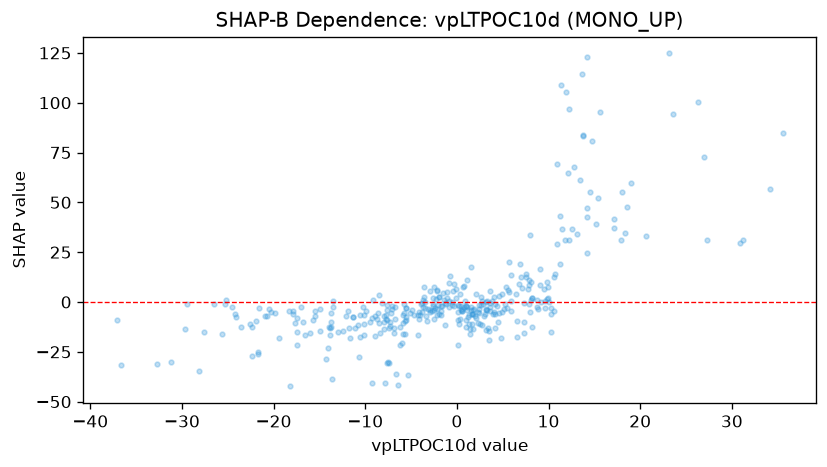

The data file committed next to this chart (first rows):
feature_value, shap_value
26.26, 100.3
27.31, 31.33
0.1213, -1.747
-0.1296, 2.251
-0.116, 6.664
4.081, 2.271
-5.34, -36.65
-7.911, -13.39
4.163, -6.236
-15.73, -9.069
-8.959, -16.85
-7.581, -30.73
7.825, 11.18
5.855, 13.47
9.114, 8.302
1.562, 17.58
14.7, 80.87
6.568, -9.542
9.951, 7.637
1.434, -16.28
4.584, 3.198
7.979, 33.63
17.91, 31.03
13.8, 83.44
11.25, 43.27
-3.738, -2.732
1.55, -3.912
1.408, -13.75
-2.968, -4.985
-2.123, -6.584
-7.447, -12.87
-1.351, -0.7531
0.7711, -2.654
2.786, 0.3699
2.25, -10.75
9.793, 9.79
3.473, -14.63
0.4772, -4.075
5.722, 20.26
-0.3091, 8.933
4.203, -13.04
-2.499, -8.338
6.828, 8.946
7.706, 6.32
7.36, -0.5968
6.459, 4.074
5.581, 5.847
3.346, -13.24
1.003, -9.226
1.109, -3.893
-1.756, -6.696
-2.446, -3.909
-6.892, -15.46
-7.804, -40.5
-3.612, 2.724
-21.74, -26.2
-22.58, -11.15
3.122, -3.503
0.3235, 3.78
0.7293, 7.908
... 307 more rows
